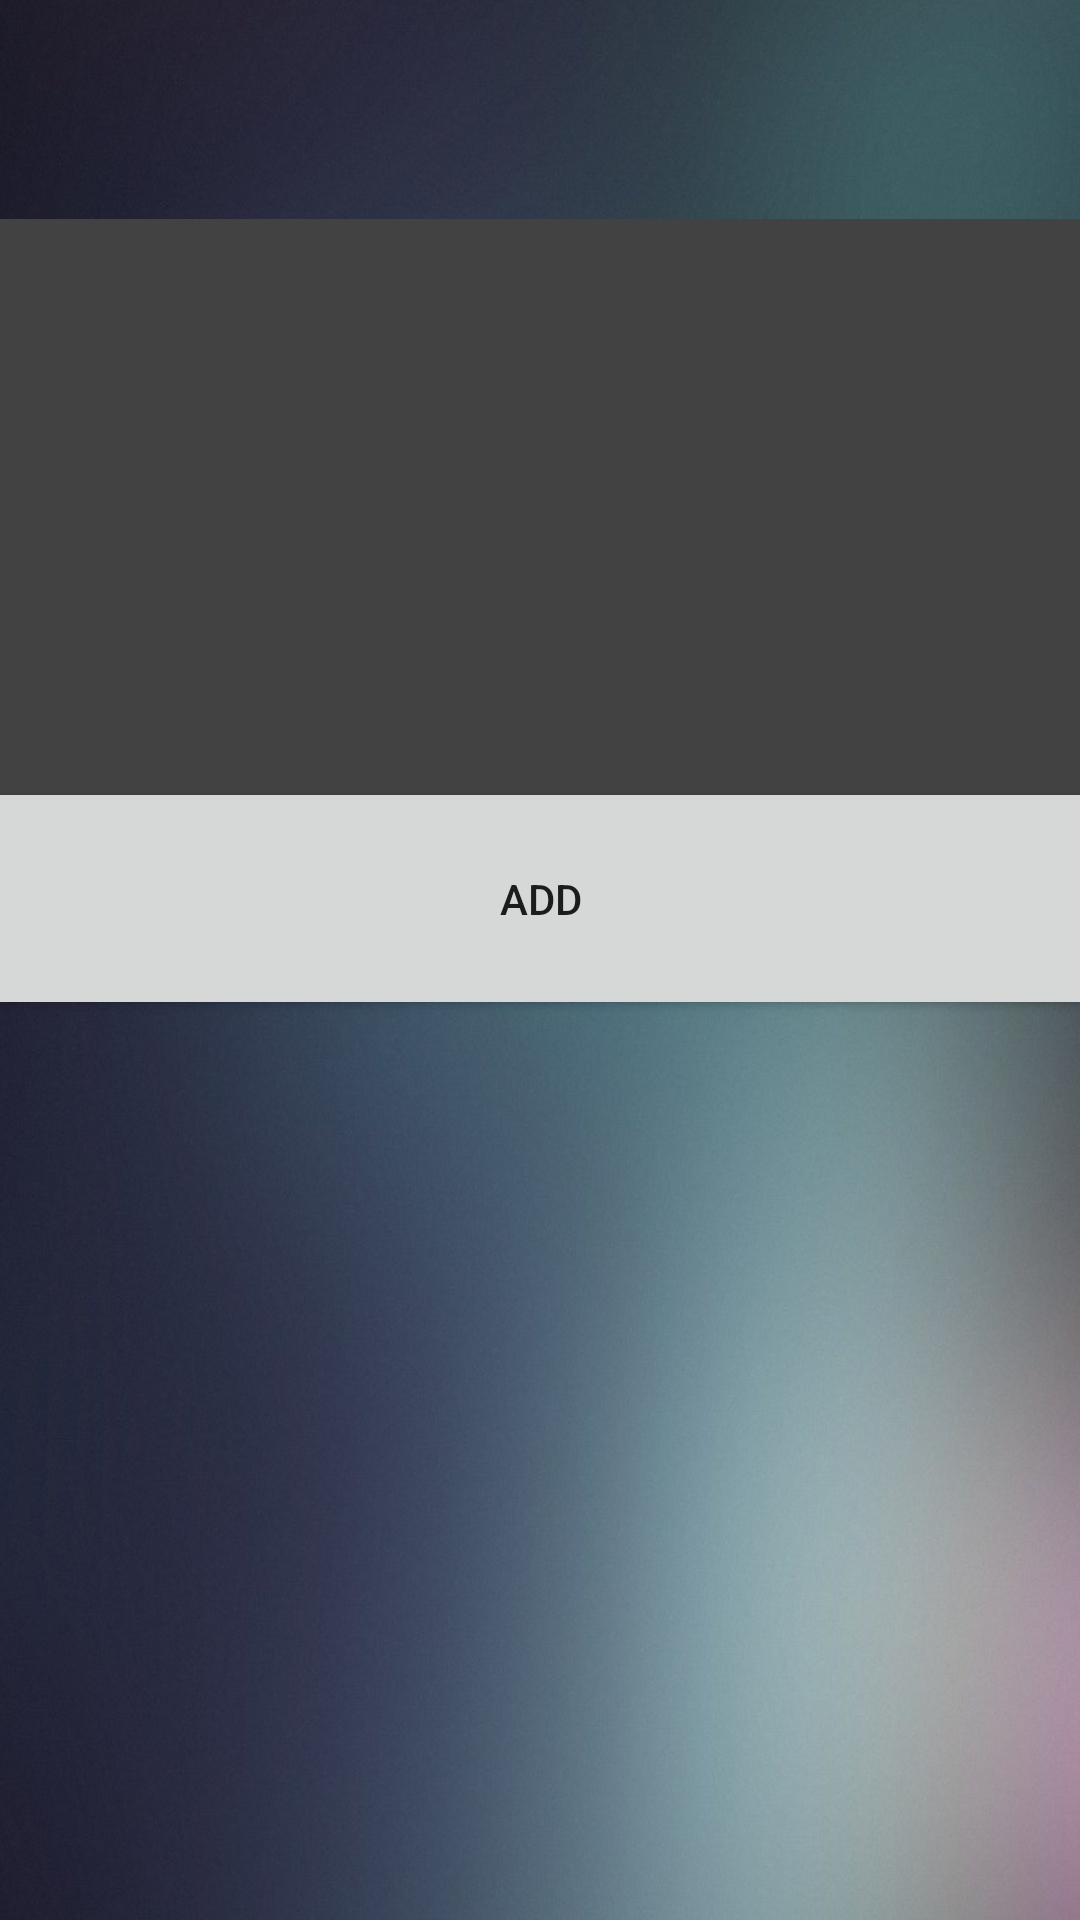

Reconstruct the res/layout file that produces this screen, plus the resources it refers to.
<!-- AndroidManifest.xml: application theme Theme.2DO -->
<!-- res/layout/activity_adddata.xml -->
<?xml version="1.0" encoding="utf-8"?>
<androidx.constraintlayout.widget.ConstraintLayout xmlns:android="http://schemas.android.com/apk/res/android"
    xmlns:app="http://schemas.android.com/apk/res-auto"
    xmlns:tools="http://schemas.android.com/tools"
    android:layout_width="match_parent"
    android:layout_height="match_parent"
    android:background="@drawable/bg2"
    tools:context=".adddata">

    <EditText
        android:id="@+id/task"
        android:layout_width="408dp"
        android:layout_height="212dp"
        android:layout_marginStart="2dp"
        android:layout_marginTop="135dp"
        android:layout_marginEnd="2dp"
        android:layout_marginBottom="36dp"
        android:background="@color/cardview_dark_background"
        android:ems="10"
        android:gravity="start|top"
        android:inputType="textMultiLine"
        android:textColor="#FFFFFF"
        app:layout_constraintBottom_toTopOf="@+id/button2"
        app:layout_constraintEnd_toEndOf="parent"
        app:layout_constraintStart_toStartOf="parent"
        app:layout_constraintTop_toTopOf="parent" />

    <Button
        android:id="@+id/button2"
        android:layout_width="408dp"
        android:layout_height="81dp"
        android:layout_marginBottom="300dp"
        android:onClick="adddataindb"
        android:text="ADD"
        app:layout_constraintBottom_toBottomOf="parent"
        app:layout_constraintEnd_toEndOf="parent"
        app:layout_constraintStart_toStartOf="parent" />
</androidx.constraintlayout.widget.ConstraintLayout>
<!-- resources referenced by this layout -->
<resources>
  <!-- drawable bg2: jpg bitmap (drawable, 656628 bytes) -->
  <style name="Theme.2DO" parent="Theme.MaterialComponents.DayNight.NoActionBar">
          
          <item name="colorPrimary">@color/purple_500</item>
          <item name="colorPrimaryVariant">@color/purple_700</item>
          <item name="colorOnPrimary">@color/white</item>
          
          <item name="colorSecondary">@color/teal_200</item>
          <item name="colorSecondaryVariant">@color/teal_700</item>
          <item name="colorOnSecondary">@color/black</item>
          
          <item name="android:statusBarColor" tools:targetApi="l">?attr/colorPrimaryVariant</item>
          
      </style>
  <!-- not gathered from this repository: default colours our renderer supplied (Android Studio template values) -->
  <color name="purple_500">#FF6200EE</color>
  <color name="purple_700">#FF3700B3</color>
  <color name="teal_200">#FF03DAC5</color>
  <color name="teal_700">#FF018786</color>
  <color name="black">#FF000000</color>
  <color name="white">#FFFFFFFF</color>
</resources>
